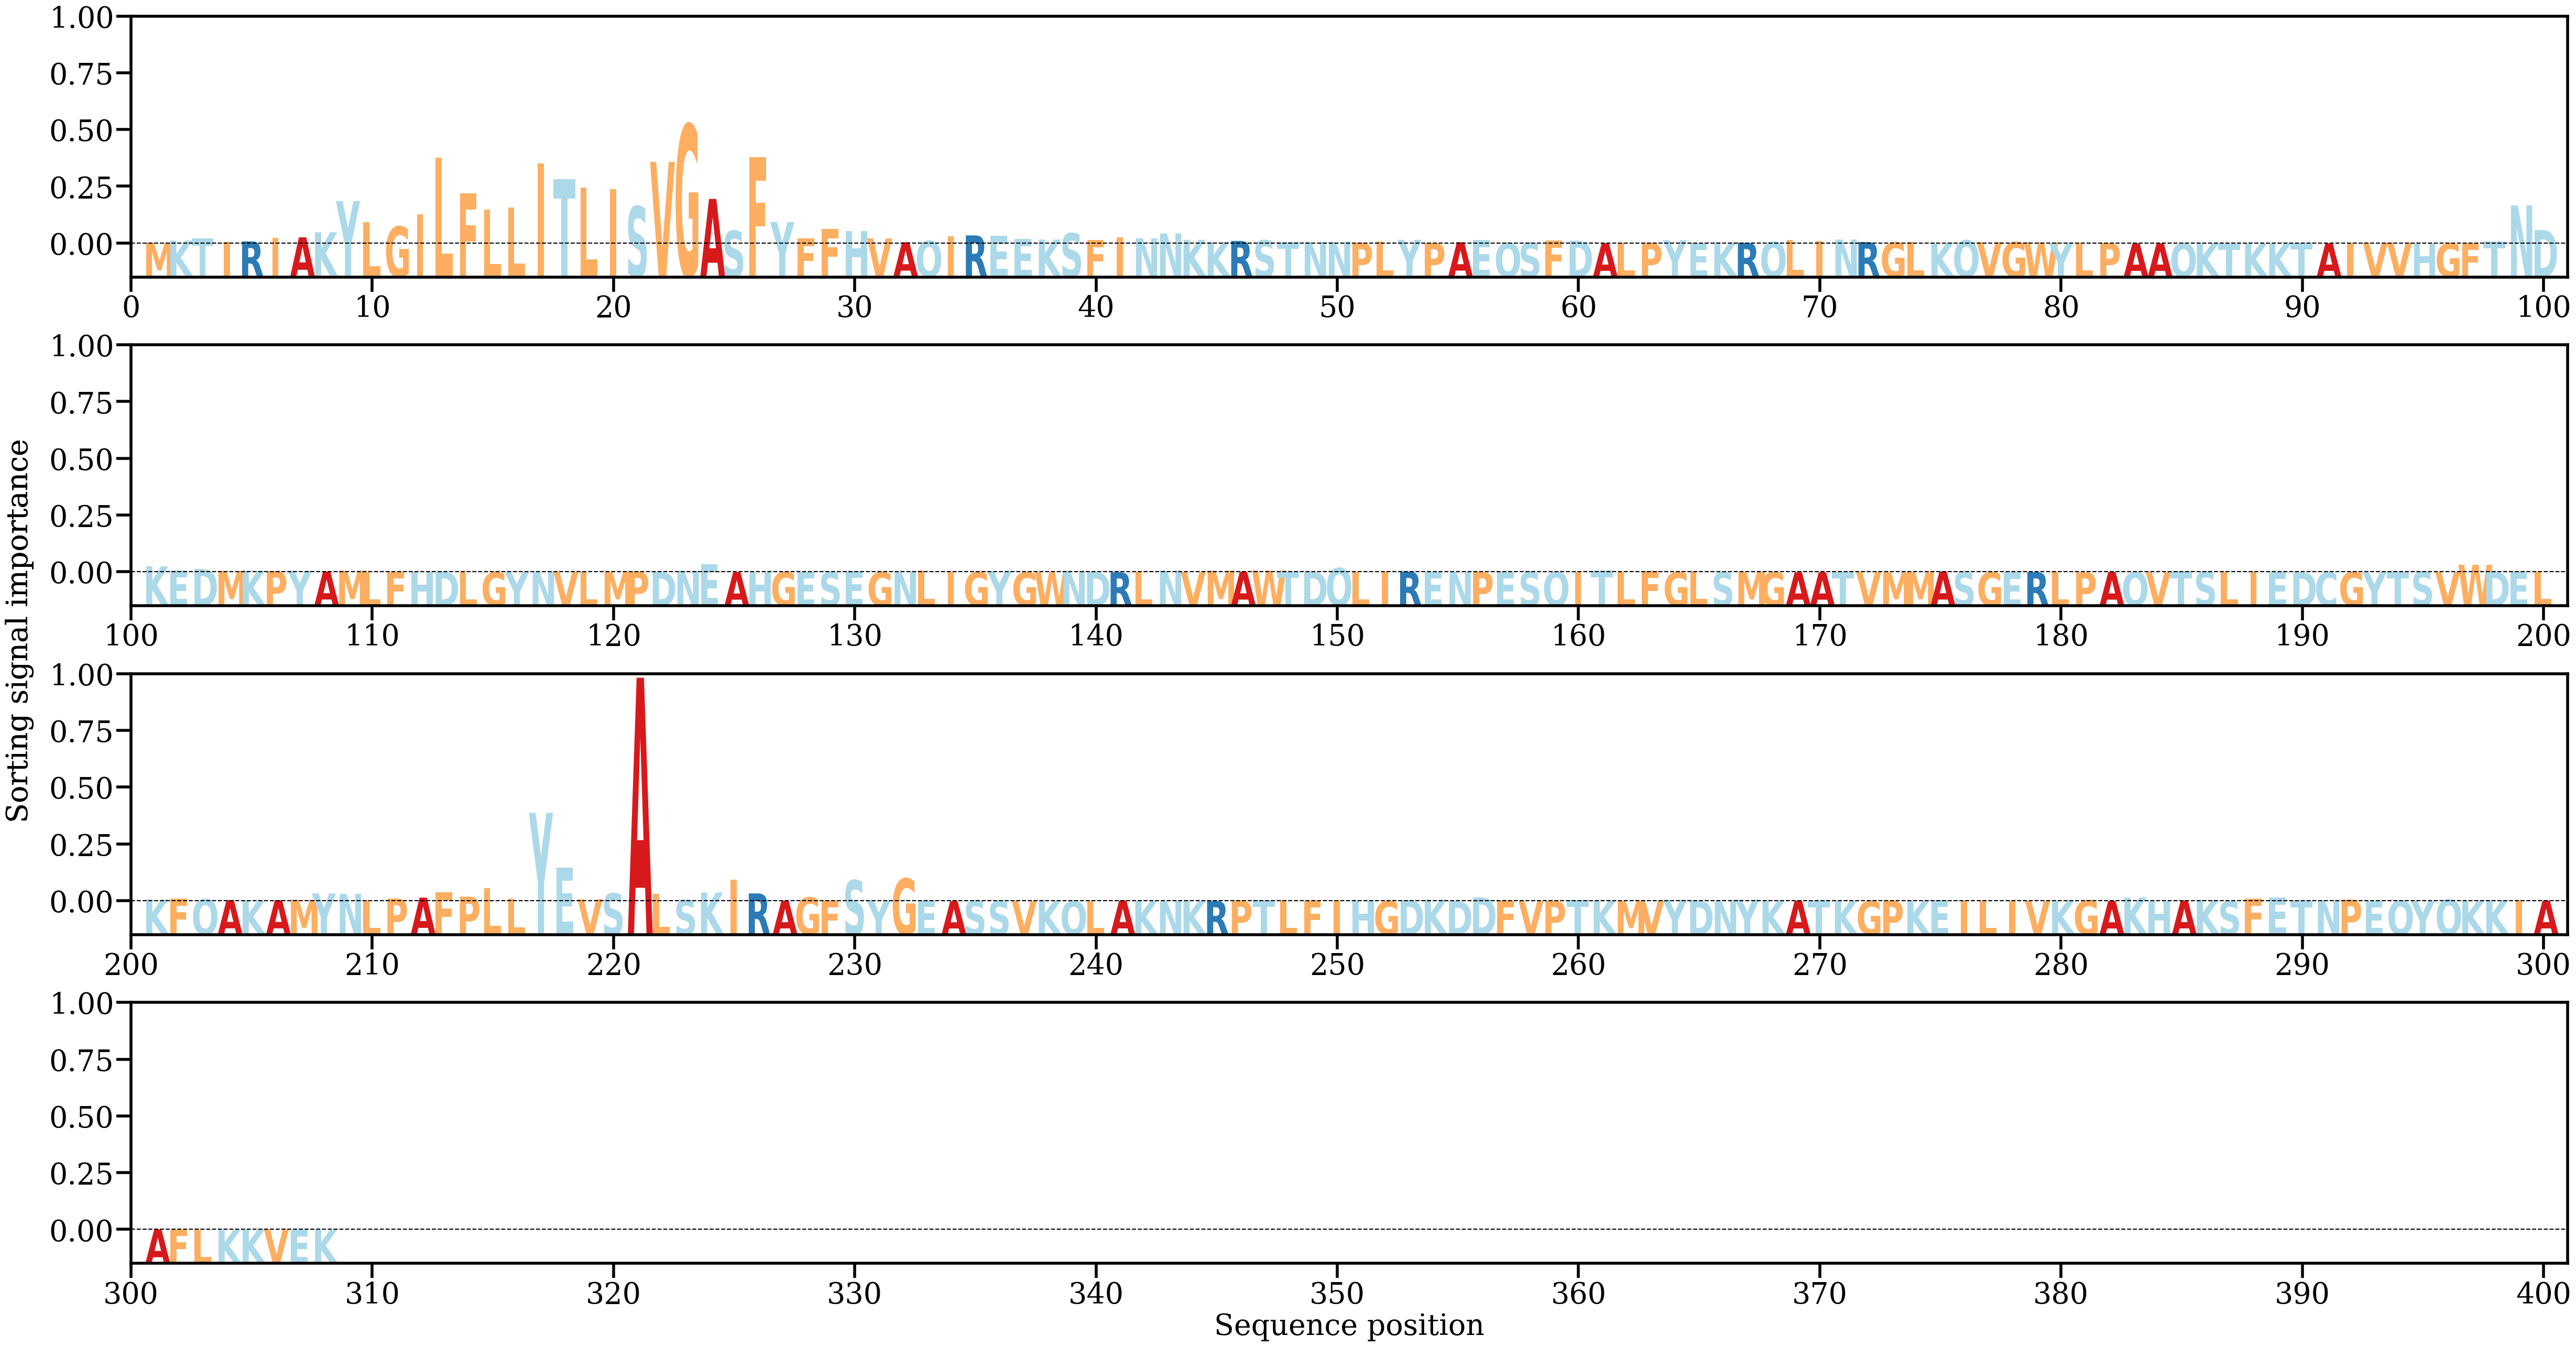

The file beside this chart, header and first rows:
AA, Alpha
M, [0.00049747]
K, [0.00155734]
T, [0.00273308]
I, [0.00063423]
R, [0.00112444]
I, [0.00305522]
A, [0.00328168]
K, [0.00602578]
Y, [0.0227068]
L, [0.01152817]
G, [0.00907016]
I, [0.01555165]
L, [0.0460659]
F, [0.02679665]
L, [0.01811911]
L, [0.01937076]
I, [0.04290326]
T, [0.03438953]
L, [0.02983216]
I, [0.02914243]
S, [0.0199198]
V, [0.04373734]
G, [0.06365998]
A, [0.02387046]
S, [0.00677419]
F, [0.04621477]
Y, [0.01155331]
F, [0.00266156]
F, [0.00774094]
H, [0.00672935]
V, [0.00272375]
A, [0.00068669]
Q, [0.00139695]
I, [0.00392509]
R, [0.00432447]
E, [0.00405272]
E, [0.00236369]
K, [0.0020746]
S, [0.00549811]
F, [0.00196466]
I, [0.00336749]
N, [0.00279981]
N, [0.00537558]
K, [0.00198334]
K, [0.00082284]
R, [0.00138051]
S, [0.00171103]
T, [0.00066157]
N, [0.00074017]
N, [0.00085178]
P, [0.00040649]
L, [0.00093943]
Y, [0.00194698]
P, [0.00033163]
A, [0.00068281]
E, [0.00197543]
Q, [0.00032511]
S, [0.00037938]
F, [0.00149543]
D, [0.00150845]
... 248 more rows
